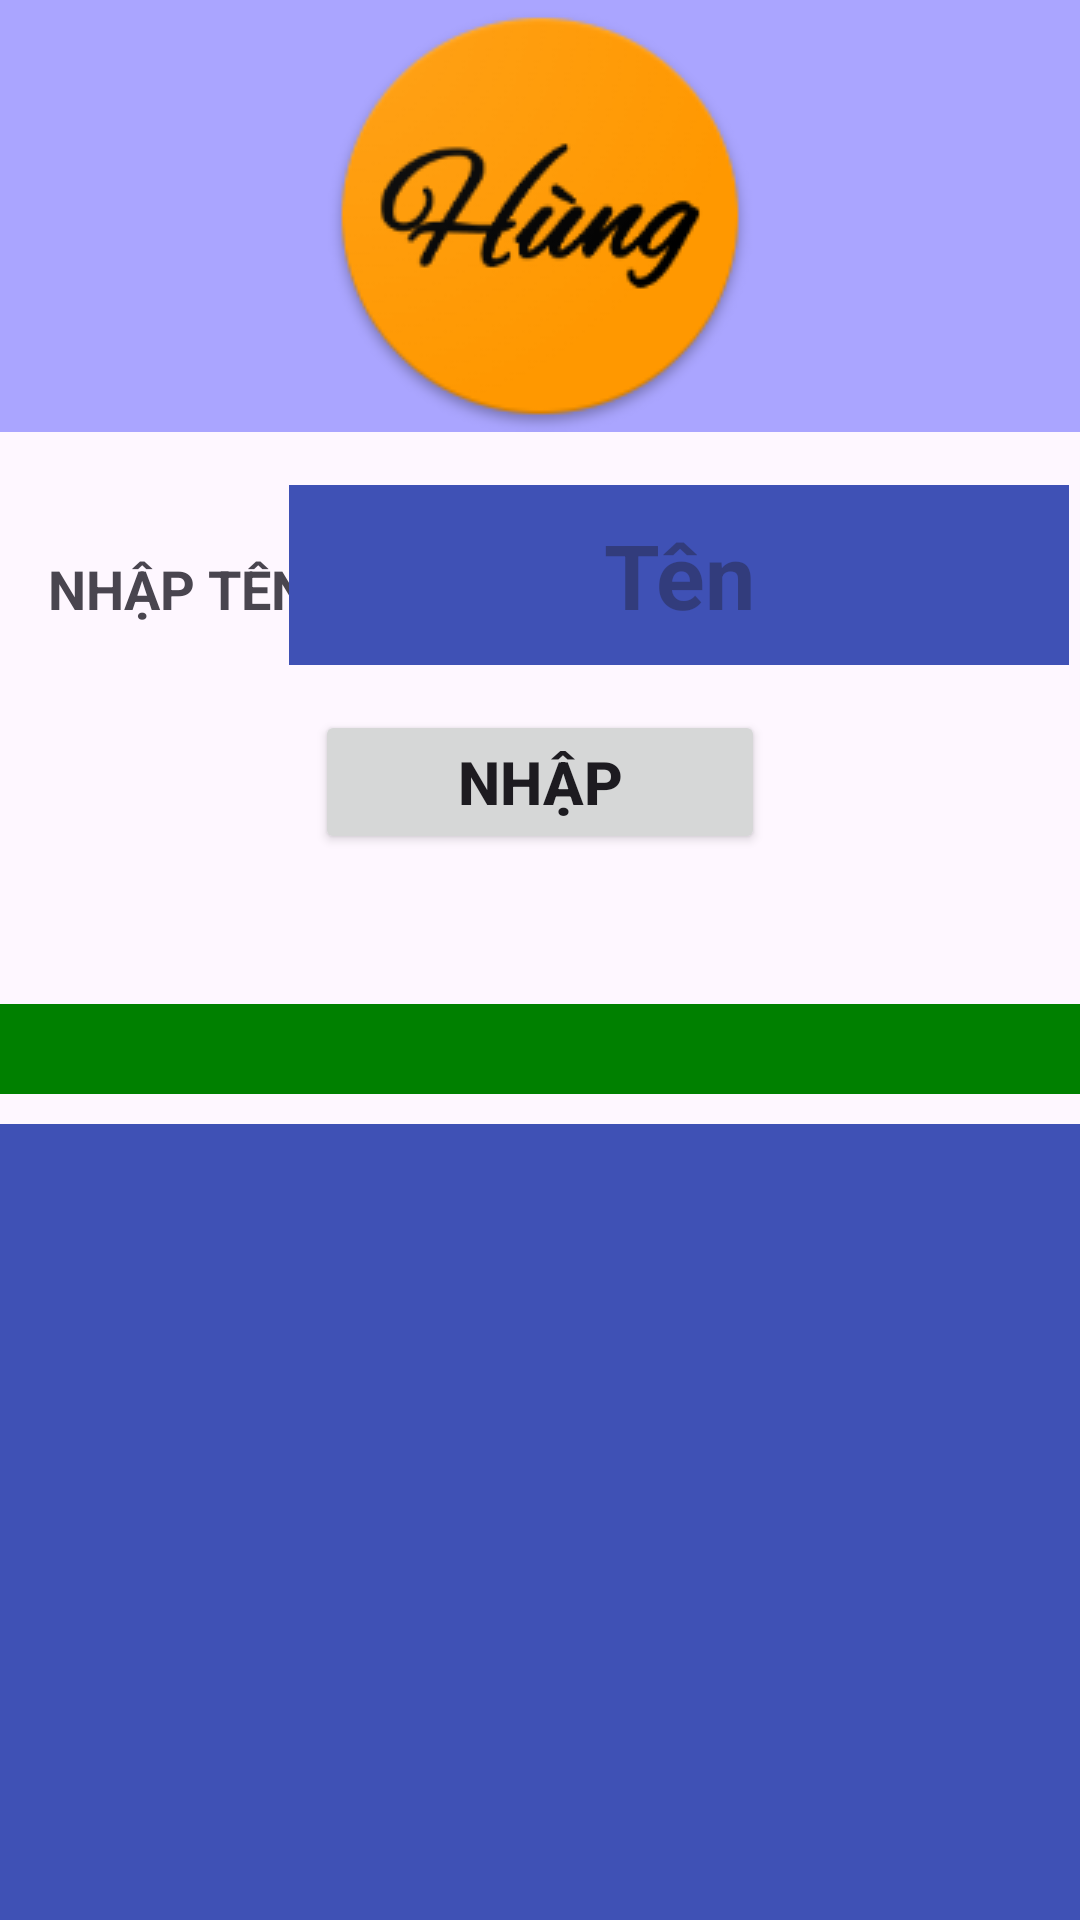

Write the Android layout XML for this screen, with the resource values it uses.
<!-- AndroidManifest.xml: application theme Theme.Lab2_NT118 -->
<!-- res/layout/bai2_layout.xml -->
<?xml version="1.0" encoding="utf-8"?>
<androidx.constraintlayout.widget.ConstraintLayout xmlns:android="http://schemas.android.com/apk/res/android"
    xmlns:tools="http://schemas.android.com/tools"
    android:layout_width="match_parent"
    android:layout_height="match_parent"
    xmlns:app="http://schemas.android.com/apk/res-auto">

    <ImageView
        android:id="@+id/iv_icon"
        android:layout_width="match_parent"
        android:layout_height="wrap_content"
        android:src="@drawable/ic_dhung"
        app:layout_constraintTop_toTopOf="parent"
        android:layout_marginTop="0dp"
        app:layout_constraintLeft_toLeftOf="parent"
        app:layout_constraintRight_toRightOf="parent"
        android:background="@color/light_blue">

    </ImageView>
    <TextView
        android:id="@+id/tv_nhap"
        android:layout_width="wrap_content"
        android:layout_height="wrap_content"
        android:textSize="18sp"
        android:textStyle="bold"
        android:gravity="center"
        android:text="NHẬP TÊN:"
        app:layout_constraintTop_toBottomOf="@id/iv_icon"
        android:layout_marginTop="40dp"
        app:layout_constraintLeft_toLeftOf="parent"
        android:layout_marginLeft="16dp">

    </TextView>
    <EditText
        android:id="@+id/et_nhap"
        android:layout_width="260dp"
        android:layout_height="60dp"
        android:background="#3F51B5"
        android:textSize="30sp"
        android:textStyle="bold"
        android:gravity="center"
        android:hint="Tên"
        app:layout_constraintTop_toBottomOf="@id/iv_icon"
        app:layout_constraintRight_toRightOf="parent"
        app:layout_constraintBaseline_toBaselineOf="@id/tv_nhap"
        app:layout_constraintLeft_toRightOf="@id/tv_nhap"
        android:layout_marginRight="16dp">
    </EditText>
    <Button
        android:id="@+id/btn_nhap"
        android:layout_width="150dp"
        android:layout_height="wrap_content"
        android:text="@string/nhap"
        android:textStyle="bold"
        android:textSize="20sp"
        android:textAllCaps="true"
        app:layout_constraintTop_toBottomOf="@id/et_nhap"
        app:layout_constraintRight_toRightOf="parent"
        app:layout_constraintLeft_toLeftOf="parent"
        android:layout_marginTop="15dp">

    </Button>
    <TextView
        android:id="@+id/tv_selected"
        android:layout_width="match_parent"
        android:layout_height="30dp"
        android:layout_marginTop="50dp"
        android:background="#008000"
        android:textColor="@color/white"
        android:textSize="20sp"
        android:textStyle="bold"
        android:gravity="center"
        app:layout_constraintHorizontal_bias="0.504"
        app:layout_constraintLeft_toLeftOf="parent"
        app:layout_constraintRight_toRightOf="parent"
        app:layout_constraintTop_toBottomOf="@id/btn_nhap">

    </TextView>


    <ListView
        android:id="@+id/lv_person"
        android:layout_width="match_parent"
        android:layout_height="300dp"
        android:layout_marginTop="10dp"
        android:background="#3F51B5"
        android:scrollbars="vertical"
        app:layout_constraintHorizontal_bias="0.504"
        app:layout_constraintLeft_toLeftOf="parent"
        app:layout_constraintRight_toRightOf="parent"
        app:layout_constraintTop_toBottomOf="@id/tv_selected">

    </ListView>


</androidx.constraintlayout.widget.ConstraintLayout>
<!-- resources referenced by this layout -->
<resources>
  <color name="light_blue">#550000FF</color>
  <color name="white">#FFFFFFFF</color>
  <!-- drawable ic_dhung: png bitmap (drawable, 14293 bytes) -->
  <string name="nhap">nhập</string>
  <style name="Theme.Lab2_NT118" parent="Base.Theme.Lab2_NT118" />
  <style name="Base.Theme.Lab2_NT118" parent="Theme.Material3.DayNight.NoActionBar">
          
           <item name="colorPrimary">@color/light_blue</item>
      </style>
</resources>
